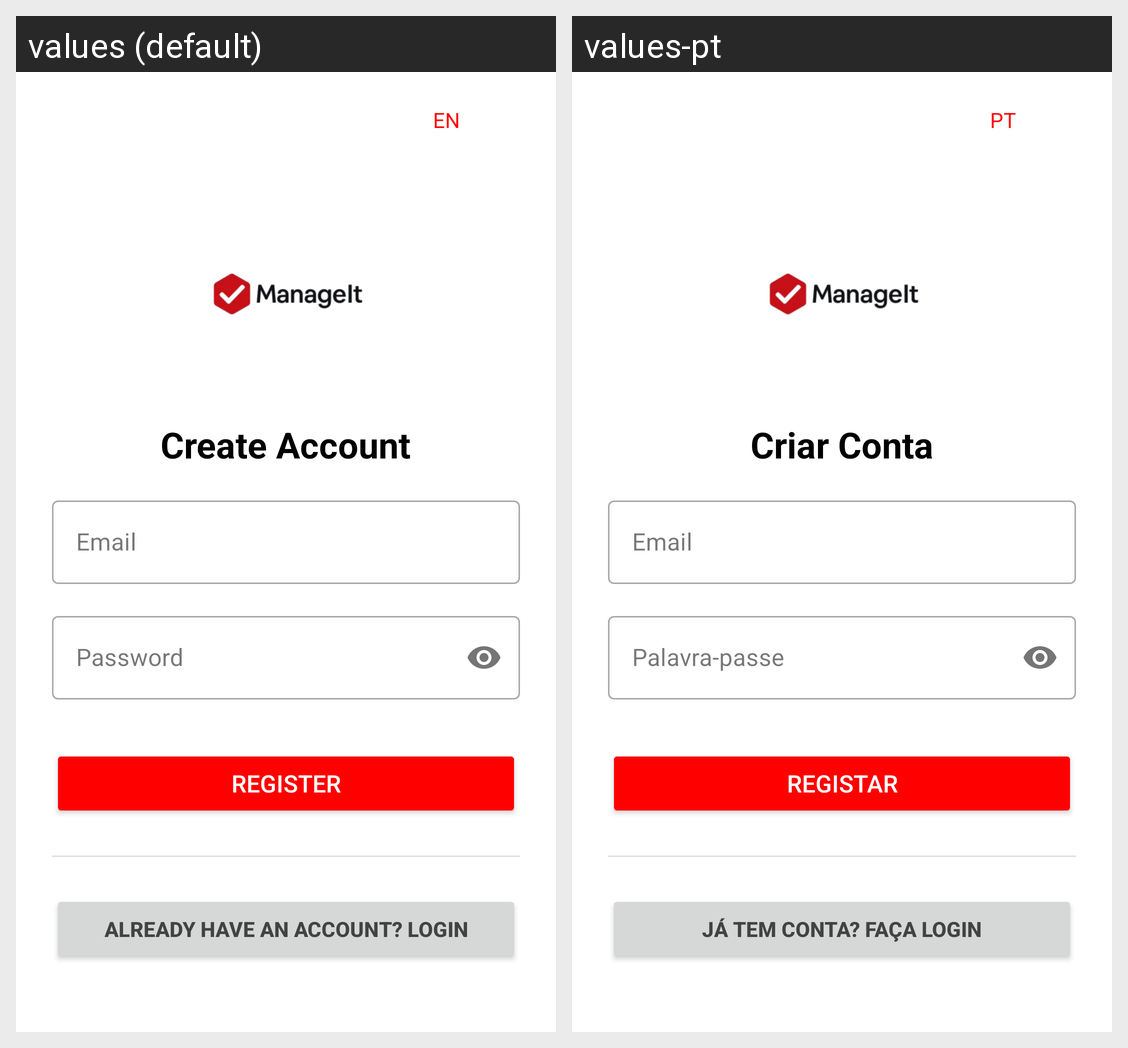

Strings drawn on this Android screen and how each of the app's shown locales translates them:
Android screen res/layout/register.xml rendered under 2 locales, left to right: values (default), values-pt. Device: Nexus 5 (rendered at 1080×1920; each locale shown at half size, 540×960, under a caption strip naming it); theme Theme.CommovManageIT.
Strings drawn on this screen, with the default value and each locale's value (text and hints the layout hard-codes, and strings that could not be matched under every locale, appear in the picture but are not listed):

lang
  values: EN
  values-pt: PT

register_title
  values: Create Account
  values-pt: Criar Conta

email_hint_R
  values: Email
  values-pt: Email

password_hint_R
  values: Password
  values-pt: Palavra-passe

register_button
  values: Register
  values-pt: Registar

login_prompt
  values: Already have an account? Login
  values-pt: Já tem conta? Faça Login
